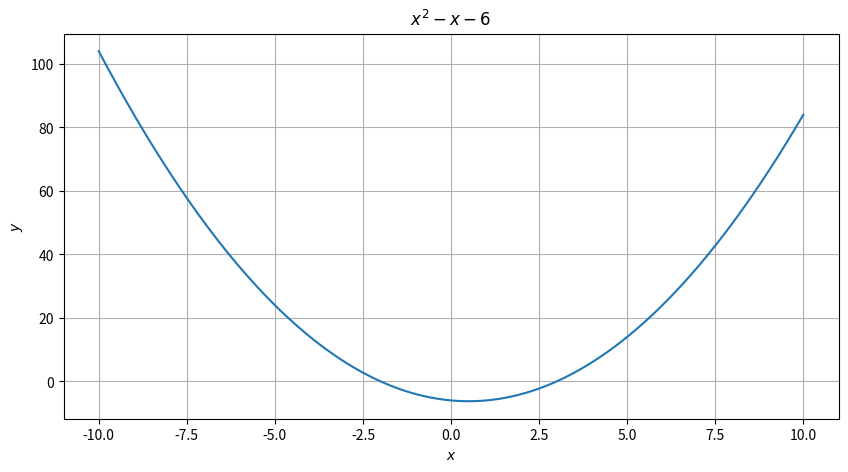

Here is the Python script that generated this plot:
import numpy as np
import matplotlib.pyplot as plt

x = np.arange(-10, 10.01, 0.01)
plt.figure(figsize = (10, 5))
plt.plot(x, x**2 - x - 6)
plt.xlabel(r'$x$')
plt.ylabel(r'$y$')
plt.title(r'$x^2-x-6$')
plt.grid(True)
plt.show()
